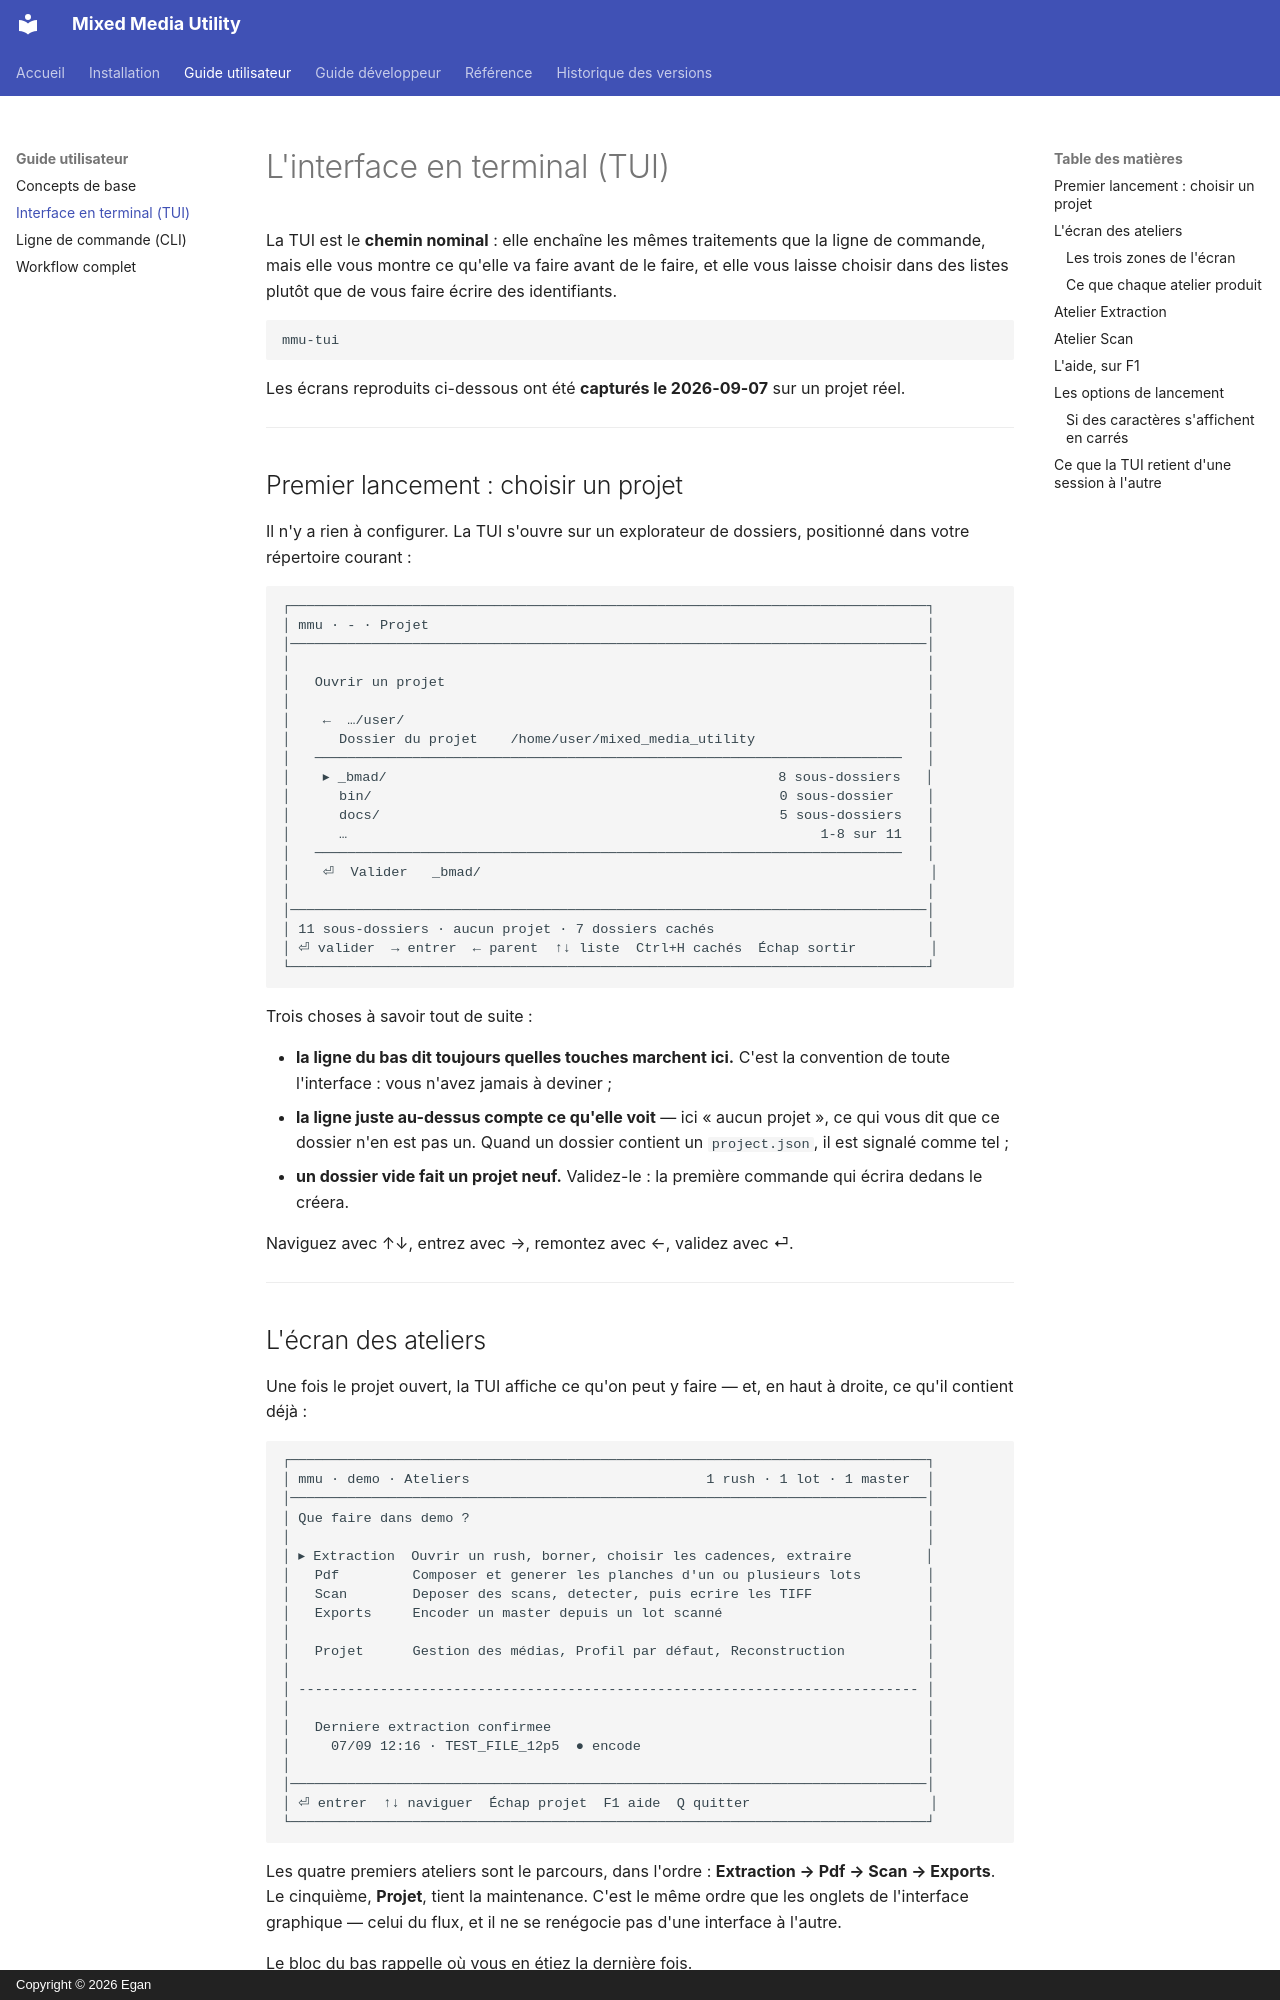

repository: GanTiz/mixed_media_utility · page: guide-utilisateur/tui/index.html · generator: mkdocs · copyright: Copyright © 2026 Egan

# L'interface en terminal (TUI)

La TUI est le **chemin nominal** : elle enchaîne les mêmes traitements que la
ligne de commande, mais elle vous montre ce qu'elle va faire avant de le faire,
et elle vous laisse choisir dans des listes plutôt que de vous faire écrire des
identifiants.

```bash
mmu-tui
```

Les écrans reproduits ci-dessous ont été **capturés le 2026-09-07** sur un
projet réel.

---

## Premier lancement : choisir un projet

Il n'y a rien à configurer. La TUI s'ouvre sur un explorateur de dossiers,
positionné dans votre répertoire courant :

```
┌──────────────────────────────────────────────────────────────────────────────┐
│ mmu · - · Projet                                                             │
│──────────────────────────────────────────────────────────────────────────────│
│                                                                              │
│   Ouvrir un projet                                                           │
│                                                                              │
│    ←  …/user/                                                                │
│      Dossier du projet    /home/user/mixed_media_utility                     │
│   ────────────────────────────────────────────────────────────────────────   │
│    ▸ _bmad/                                                8 sous-dossiers   │
│      bin/                                                  0 sous-dossier    │
│      docs/                                                 5 sous-dossiers   │
│      …                                                          1-8 sur 11   │
│   ────────────────────────────────────────────────────────────────────────   │
│    ⏎  Valider   _bmad/                                                       │
│                                                                              │
│──────────────────────────────────────────────────────────────────────────────│
│ 11 sous-dossiers · aucun projet · 7 dossiers cachés                          │
│ ⏎ valider  → entrer  ← parent  ↑↓ liste  Ctrl+H cachés  Échap sortir         │
└──────────────────────────────────────────────────────────────────────────────┘
```

Trois choses à savoir tout de suite :

* **la ligne du bas dit toujours quelles touches marchent ici.** C'est la
  convention de toute l'interface : vous n'avez jamais à deviner ;
* **la ligne juste au-dessus compte ce qu'elle voit** — ici « aucun projet », ce
  qui vous dit que ce dossier n'en est pas un. Quand un dossier contient un
  `project.json`, il est signalé comme tel ;
* **un dossier vide fait un projet neuf.** Validez-le : la première commande qui
  écrira dedans le créera.

Naviguez avec ↑↓, entrez avec →, remontez avec ←, validez avec ⏎.

---
